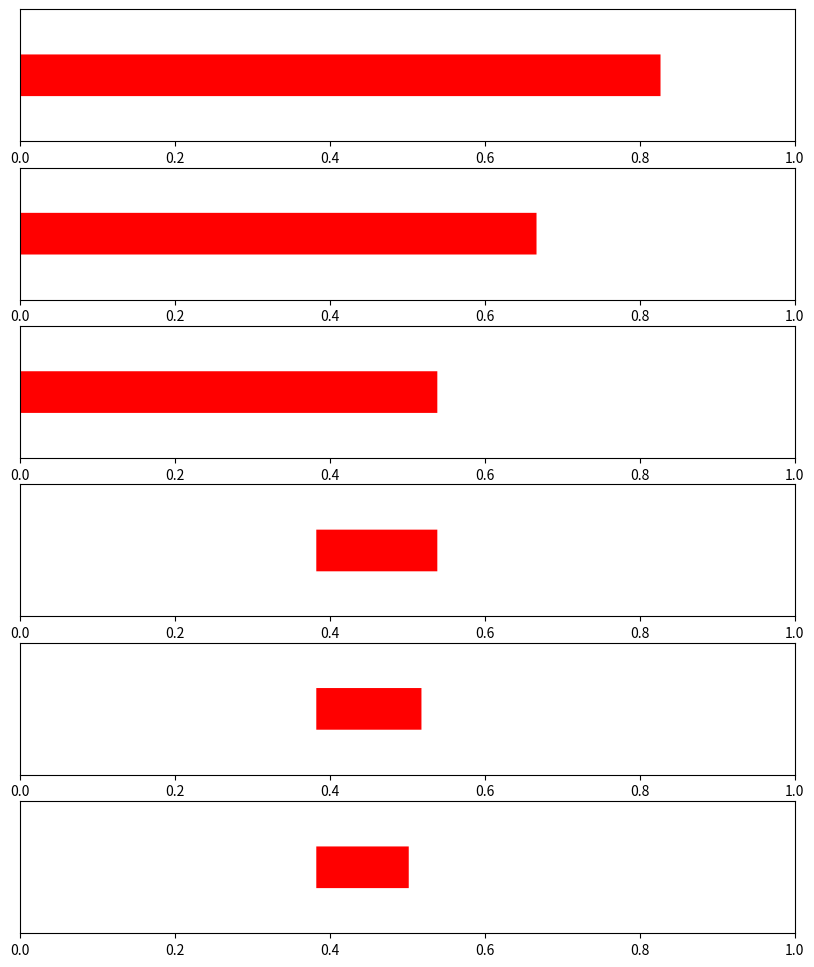
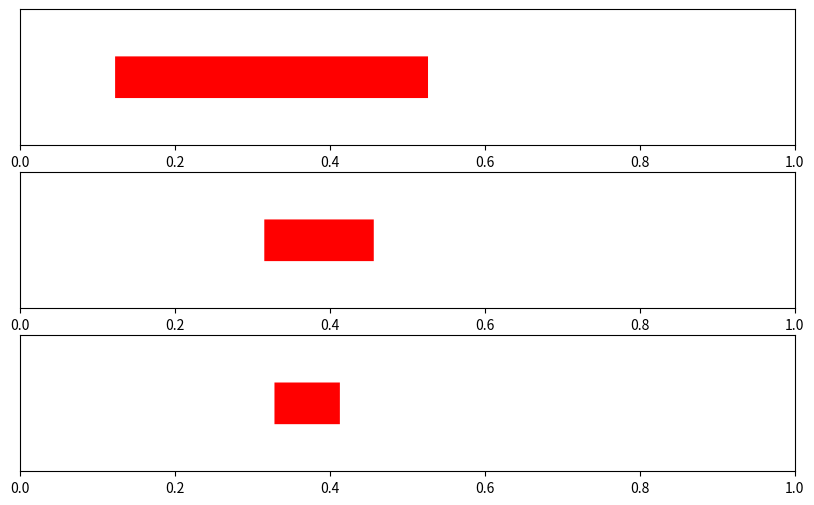

Reproduce these figures in Python, in order.
import sys
import time
import random
import numpy as np
from matplotlib import pyplot as plt

def arithmetic(text, data_length, set, probability):
    # Fool-Proof Mechanism
    if len(set) != len(probability) or sum(probability) != 1:
        print('=== ERROR !!!!! ===')
        return

    # Preprocess - Inteval of Probability 
    inteval, inte = [0], 0
    for i in range(len(probability)):
        inte += probability[i]
        inteval.append(inte)

    # Arithmetic Encoding
    # Initial Condition
    idx = set.index(text[0])
    lower = inteval[idx]
    upper = inteval[idx+1]
    
    # Recursion
    lowers, uppers = [lower], [upper]
    for i in range(1, len(text)):
        idx = set.index(text[i])
        prev = lower
        lower = prev + inteval[idx] * (upper - prev)
        upper = prev + inteval[idx+1] * (upper - prev)

        lowers.append(lower)
        uppers.append(upper)

    # Plot Encoding Procedure
    figure = plt.figure(figsize=(10, 2*len(text)))
    for i, (l, u) in enumerate(zip(lowers, uppers)):
        print(l, u)
        figure.add_subplot(len(text), 1, i+1)
        x = np.arange(l, u, 0.0000001)
        y = np.ones(x.shape)
        plt.plot(x, y, color='Red', lw=30)
        plt.xlim(0, 1), plt.ylim(0.9, 1.1)
        ax = plt.gca()
        ax.get_yaxis().set_visible(False)
    plt.show()

    # Find C and b s.t. lower < C * k^-b < (C+1) * k^-b < upper where k = 2 in general
    # If upper <= 0.5 or lower > 0.5, we can directly add 0 or 1 into the ciphertext
    ciphertext = ''
    count = 0
    while upper <= 0.5 or lower > 0.5:
        if upper <= 0.5:
            ciphertext += '0'
            lower *= 2
            upper *= 2
        elif lower > 0.5:
            ciphertext += '1'
            lower = lower * 2 - 1
            upper = upper * 2 - 1
        count += 1
        if count > 100:
            break

    #return
    # Traditional method to find b and C
    b = 2
    while_break = False
    while True:
        if pow(2, -b) > (upper - lower):
            b += 1
        else:
            for C in range(pow(2, b)):
                if lower < C * pow(2, -b) and (C+1) * pow(2, -b) < upper:
                    while_break = True
                    break
            if while_break:
                break
            b += 1

    return ciphertext + str(bin(C)[2:]).zfill(b)

def inv_arithmetic(ciphertext, data_length, set, probability):
    # Fool-Proof Mechanism
    if len(set) != len(probability) or sum(probability) != 1:
        print('=== ERROR !!!!! ===')
        return

    # Preprocess - Inteval of Probability 
    inteval, inte = np.zeros(1), 0
    for i in range(len(probability)):
        inte += probability[i]
        inteval = np.append(inteval, inte)
    
    # Find C and b in arithmetic encoding
    b, C = len(ciphertext), int(ciphertext, 2)
    p = C * pow(2, -b)
    p1 = (C+1) * pow(2, -b)

    # Recursively find the range include b and C
    text = []
    for idx in range(len(inteval)-1):
        if inteval[idx] < p and p1 < inteval[idx+1]:
            lower = inteval[idx]
            upper = inteval[idx+1]
            text.append(set[idx])
            break
    prev_len = 0
    while_break = False
    while prev_len != len(text):
        prev_lower = lower
        prev_upper = upper
        for idx in range(len(inteval)-1):
            lower = prev_lower + inteval[idx] * (prev_upper - prev_lower)
            upper = prev_lower + inteval[idx+1] * (prev_upper - prev_lower)
            if lower < p and p1 < upper:
                text.append(set[idx])
                if len(text) == data_length:
                    while_break = True
                break
        if while_break:
            break
        prev_len += 1
    
    return text

if __name__ == '__main__':
    # This algorithm only can encoding the text whose long less than 20
    # Otherwise, the float precision will overflow
    set = ['a', 'b']
    probability = [0.8, 0.2]
    #data_length = 10
    #text = random.choices(set, weights=tuple(probability), k=data_length)
    data_length = 6
    text = 'aaabaa'
    ciphertext = arithmetic(text, data_length, set, probability)
    recovered_text = inv_arithmetic(ciphertext, data_length, set, probability)

    print('Random text :', text)
    print('Ciphertext :', ciphertext)
    print('Recovered text :', recovered_text)

    set = ['a', 'b', 'c', 'd', 'e']
    probability = [0.15, 0.35, 0.05, 0.25, 0.2]
    data_length = 3
    text = 'bdb'
    ciphertext = arithmetic(text, data_length, set, probability)
    recovered_text = inv_arithmetic(ciphertext, data_length, set, probability)

    print('Random text :', text)
    print('Ciphertext :', ciphertext)
    print('Recovered text :', recovered_text)